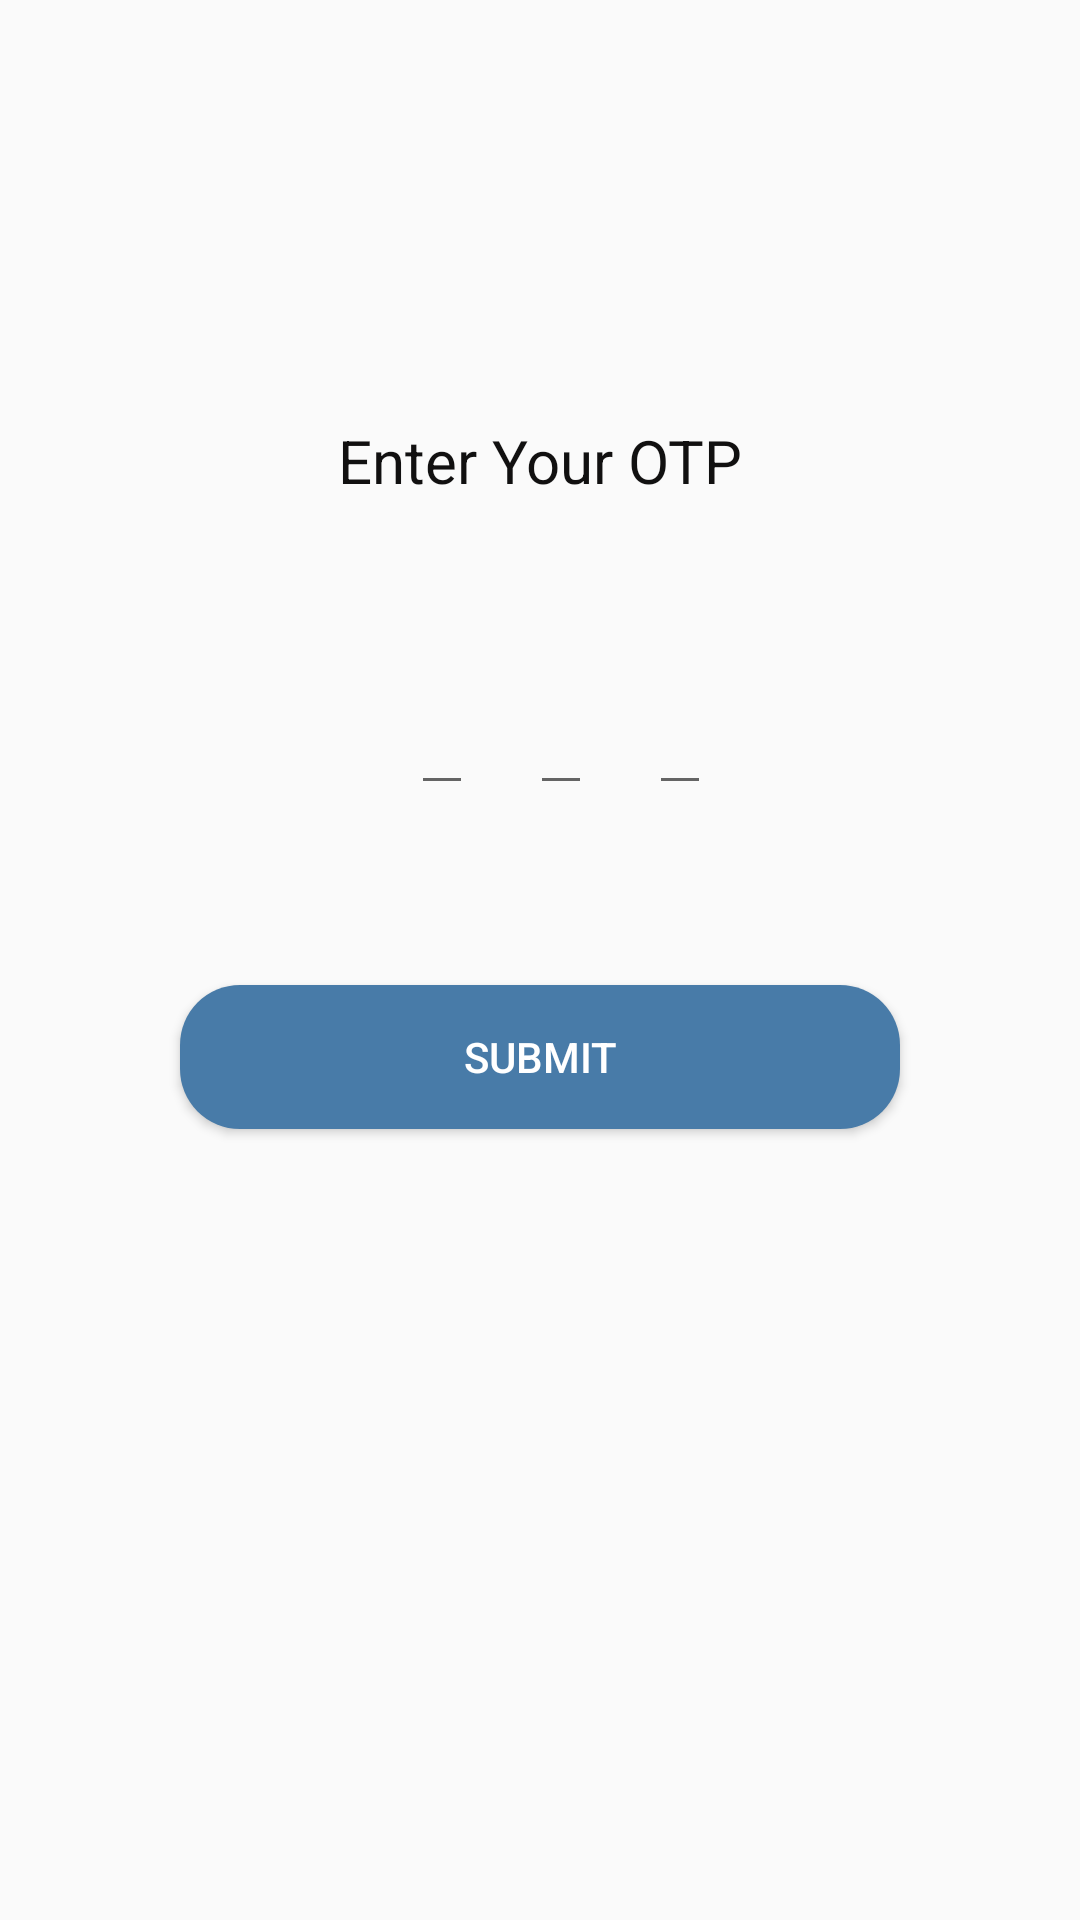

Here is an Android app screen rendered from its layout file. Give the layout XML and the strings, colors and styles it references.
<!-- AndroidManifest.xml: application theme AppTheme -->
<!-- res/layout/activity_my_otp.xml -->
<?xml version="1.0" encoding="utf-8"?>
<androidx.constraintlayout.widget.ConstraintLayout xmlns:android="http://schemas.android.com/apk/res/android"
    xmlns:app="http://schemas.android.com/apk/res-auto"
    xmlns:tools="http://schemas.android.com/tools"
    android:layout_width="match_parent"
    android:orientation="horizontal"
    android:layout_height="match_parent"
    tools:context=".views.MyOtpActivity">


    <TextView
        android:id="@+id/activity_my_otp_tb_enterText"
        android:layout_width="match_parent"
        android:layout_height="wrap_content"
        android:layout_marginTop="@dimen/tp"
        android:layout_marginStart="@dimen/margin"
        android:layout_marginEnd="@dimen/margin"
        android:text="@string/enter_your_otp"
        android:textAlignment="center"
        android:textColor="@color/colorLine"
        android:textSize="@dimen/txtSize"
        app:layout_constraintTop_toTopOf="parent"
        tools:layout_editor_absoluteX="60dp" />

    <EditText

        android:id="@+id/activity_my_otp_et_one"
        android:layout_width="wrap_content"
        android:layout_height="wrap_content"
        android:layout_marginStart="@dimen/mstart"
        android:layout_marginTop="@dimen/margin"
        android:inputType="numberPassword"
        android:maxLength="1"
        app:layout_constraintBaseline_toBaselineOf="@+id/activity_my_otp_et_two"
        app:layout_constraintStart_toStartOf="parent"
        app:layout_constraintTop_toBottomOf="@id/activity_my_otp_tb_enterText" />

    <EditText

        android:id="@+id/activity_my_otp_et_two"
        android:layout_width="wrap_content"
        android:layout_height="wrap_content"
        android:layout_marginStart="@dimen/mst"
        android:layout_marginTop="@dimen/margin"
        android:inputType="numberPassword"
        android:maxLength="1"
        app:layout_constraintBaseline_toBaselineOf="@+id/activity_my_otp_et_three"
        app:layout_constraintStart_toEndOf="@+id/activity_my_otp_et_one"
        app:layout_constraintTop_toBottomOf="@id/activity_my_otp_tb_enterText" />

    <EditText

        android:id="@+id/activity_my_otp_et_three"
        android:layout_width="wrap_content"
        android:layout_height="wrap_content"
        android:layout_marginStart="@dimen/mst"
        android:layout_marginTop="@dimen/margin"
        android:inputType="numberPassword"
        android:maxLength="1"
        app:layout_constraintBaseline_toBaselineOf="@+id/activity_my_otp_et_four"
        app:layout_constraintStart_toEndOf="@+id/activity_my_otp_et_two"
        app:layout_constraintTop_toBottomOf="@id/activity_my_otp_tb_enterText" />

    <EditText

        android:id="@+id/activity_my_otp_et_four"
        android:layout_width="wrap_content"
        android:layout_height="wrap_content"
        android:layout_marginStart="@dimen/mst"
        android:layout_marginTop="@dimen/margin"
        android:layout_marginEnd="@dimen/md"
        android:inputType="numberPassword"
        android:maxLength="1"
        app:layout_constraintEnd_toEndOf="parent"
        app:layout_constraintStart_toEndOf="@+id/activity_my_otp_et_three"
        app:layout_constraintTop_toBottomOf="@id/activity_my_otp_tb_enterText" />

    <Button
        android:id="@+id/activity_my_otp_btn_submit"
        android:layout_width="match_parent"
        android:layout_height="wrap_content"
        android:background="@drawable/button_background"
        android:layout_marginStart="@dimen/margin"
        android:layout_marginEnd="@dimen/margin"
        android:layout_marginTop="@dimen/margin"
        android:text="@string/submit"
        android:textColor="@color/colorWhite"
        tools:layout_editor_absoluteX="16dp"
        tools:layout_editor_absoluteY="321dp"
        app:layout_constraintTop_toBottomOf="@+id/activity_my_otp_et_one"/>


</androidx.constraintlayout.widget.ConstraintLayout>
<!-- resources referenced by this layout -->
<resources>
  <color name="colorLine">#111010</color>
  <color name="colorWhite">#FFFF</color>
  <dimen name="margin">60dp</dimen>
  <dimen name="md">154dp</dimen>
  <dimen name="mst">19dp</dimen>
  <dimen name="mstart">137dp</dimen>
  <dimen name="tp">140dp</dimen>
  <dimen name="txtSize">20sp</dimen>
  <!-- drawable button_background (drawable) -->
  <?xml version="1.0" encoding="utf-8"?>
  <shape xmlns:android="http://schemas.android.com/apk/res/android"
      android:shape="rectangle" >
      <corners android:radius="20dp"/>
      <solid android:color="@color/colorAccent" />
  
  </shape>
  <string name="enter_your_otp">Enter Your OTP</string>
  <string name="submit">SUBMIT</string>
  <style name="AppTheme" parent="Theme.AppCompat.Light.NoActionBar">
          
          <item name="colorPrimary">@color/colorPrimary</item>
          <item name="colorPrimaryDark">@color/colorPrimaryDark</item>
          <item name="colorAccent">@color/colorAccent</item>
          <item name="dropDownListViewStyle">@style/DropDownDivider</item>
      </style>
  <color name="colorAccent">#487BA8</color>
  <color name="colorPrimary">#008577</color>
  <color name="colorPrimaryDark">#FFFF</color>
  <style name="DropDownDivider" parent="Widget.AppCompat.ListView.DropDown">
          <item name="android:divider">@color/colorLine</item>
          <item name="android:dividerHeight">1dp </item>
      </style>
</resources>
